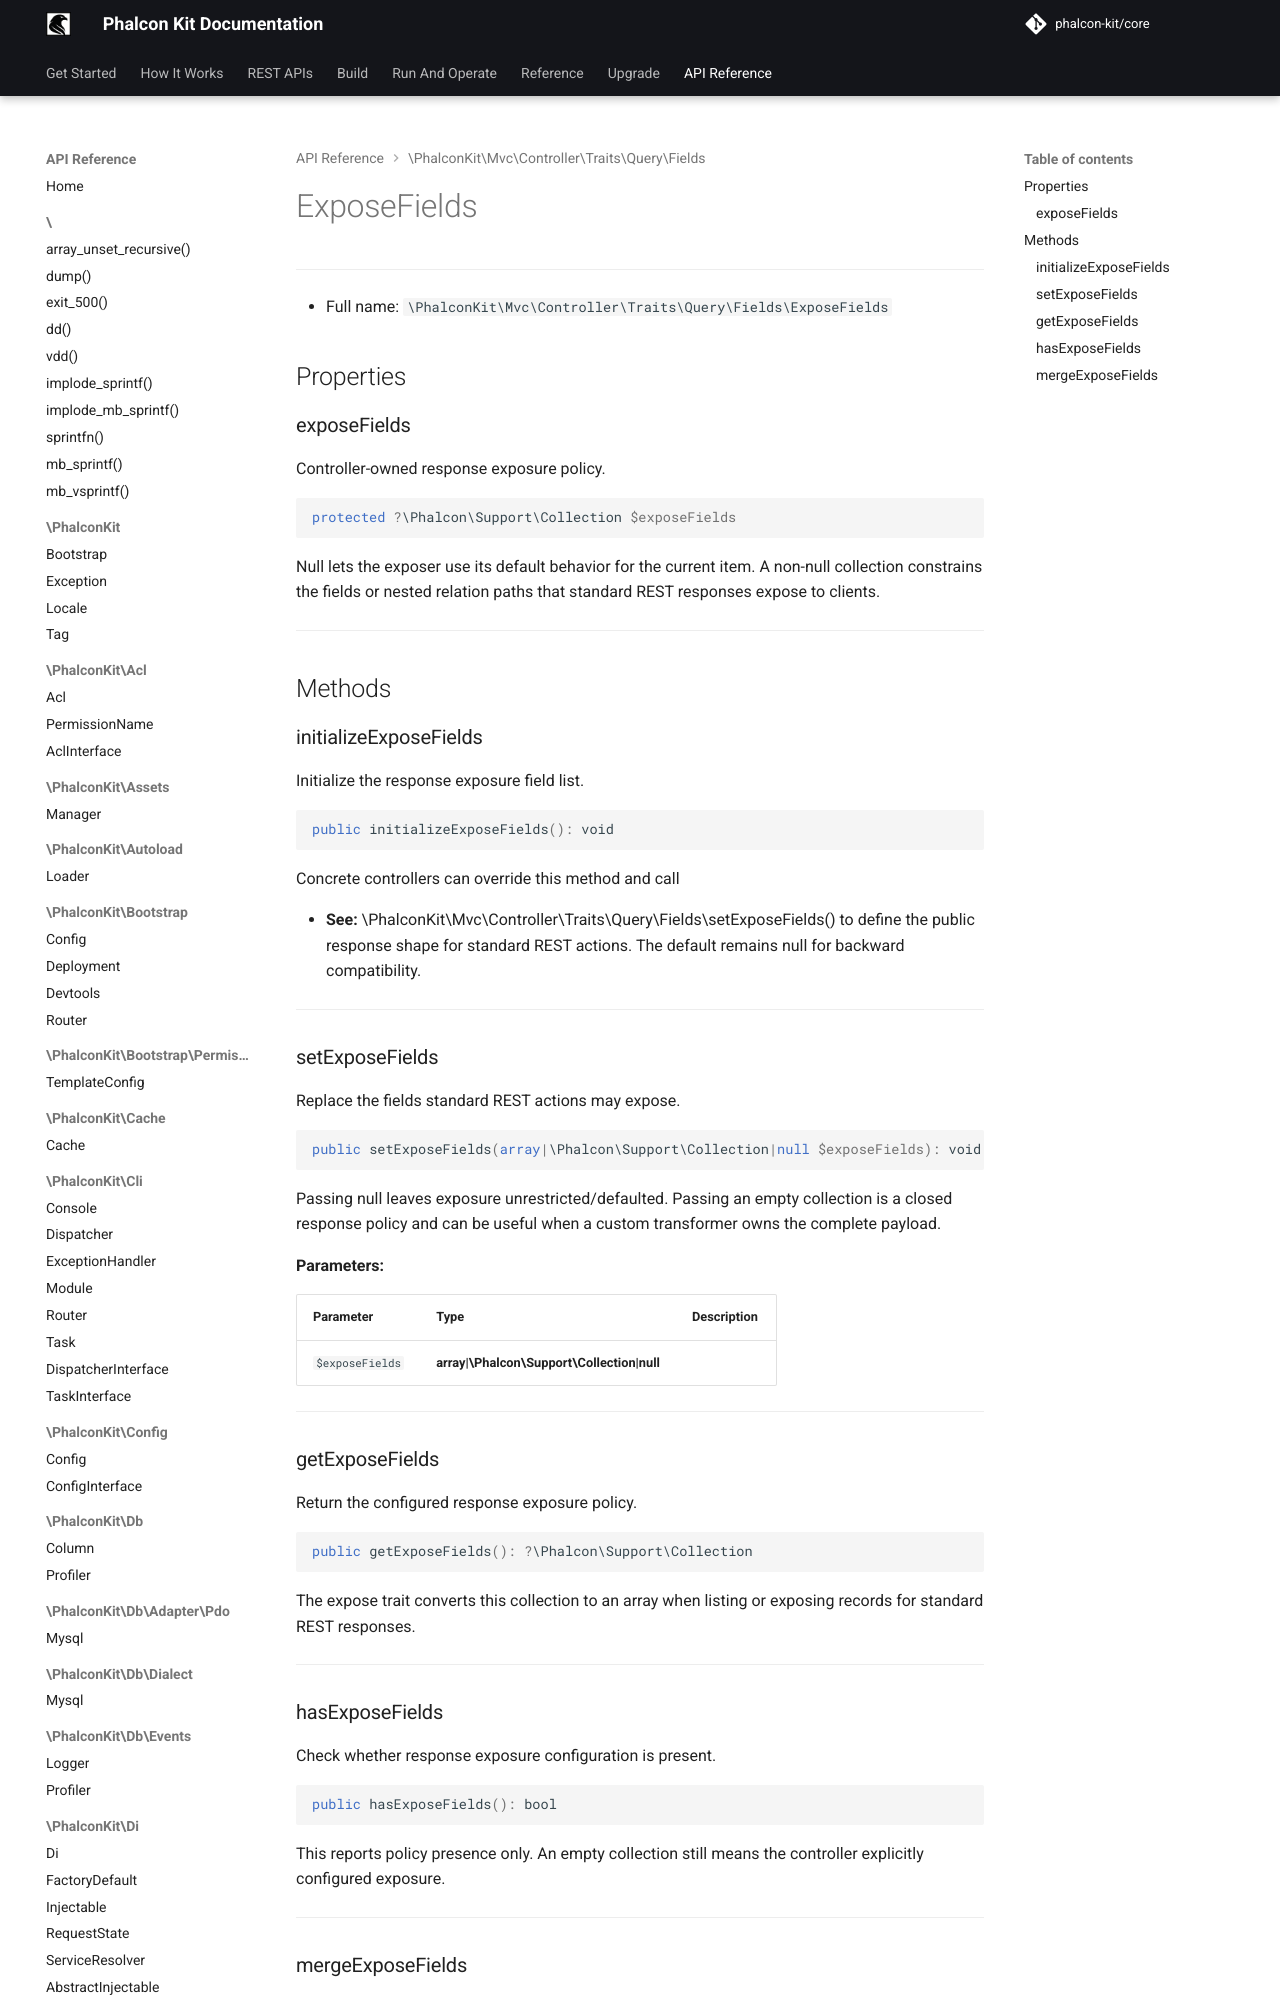

repository: phalcon-kit/docs · page: api/classes/PhalconKit/Mvc/Controller/Traits/Query/Fields/ExposeFields/index.html · generator: mkdocs


***

* Full name: `\PhalconKit\Mvc\Controller\Traits\Query\Fields\ExposeFields`

## Properties

### exposeFields

Controller-owned response exposure policy.

```php
protected ?\Phalcon\Support\Collection $exposeFie
